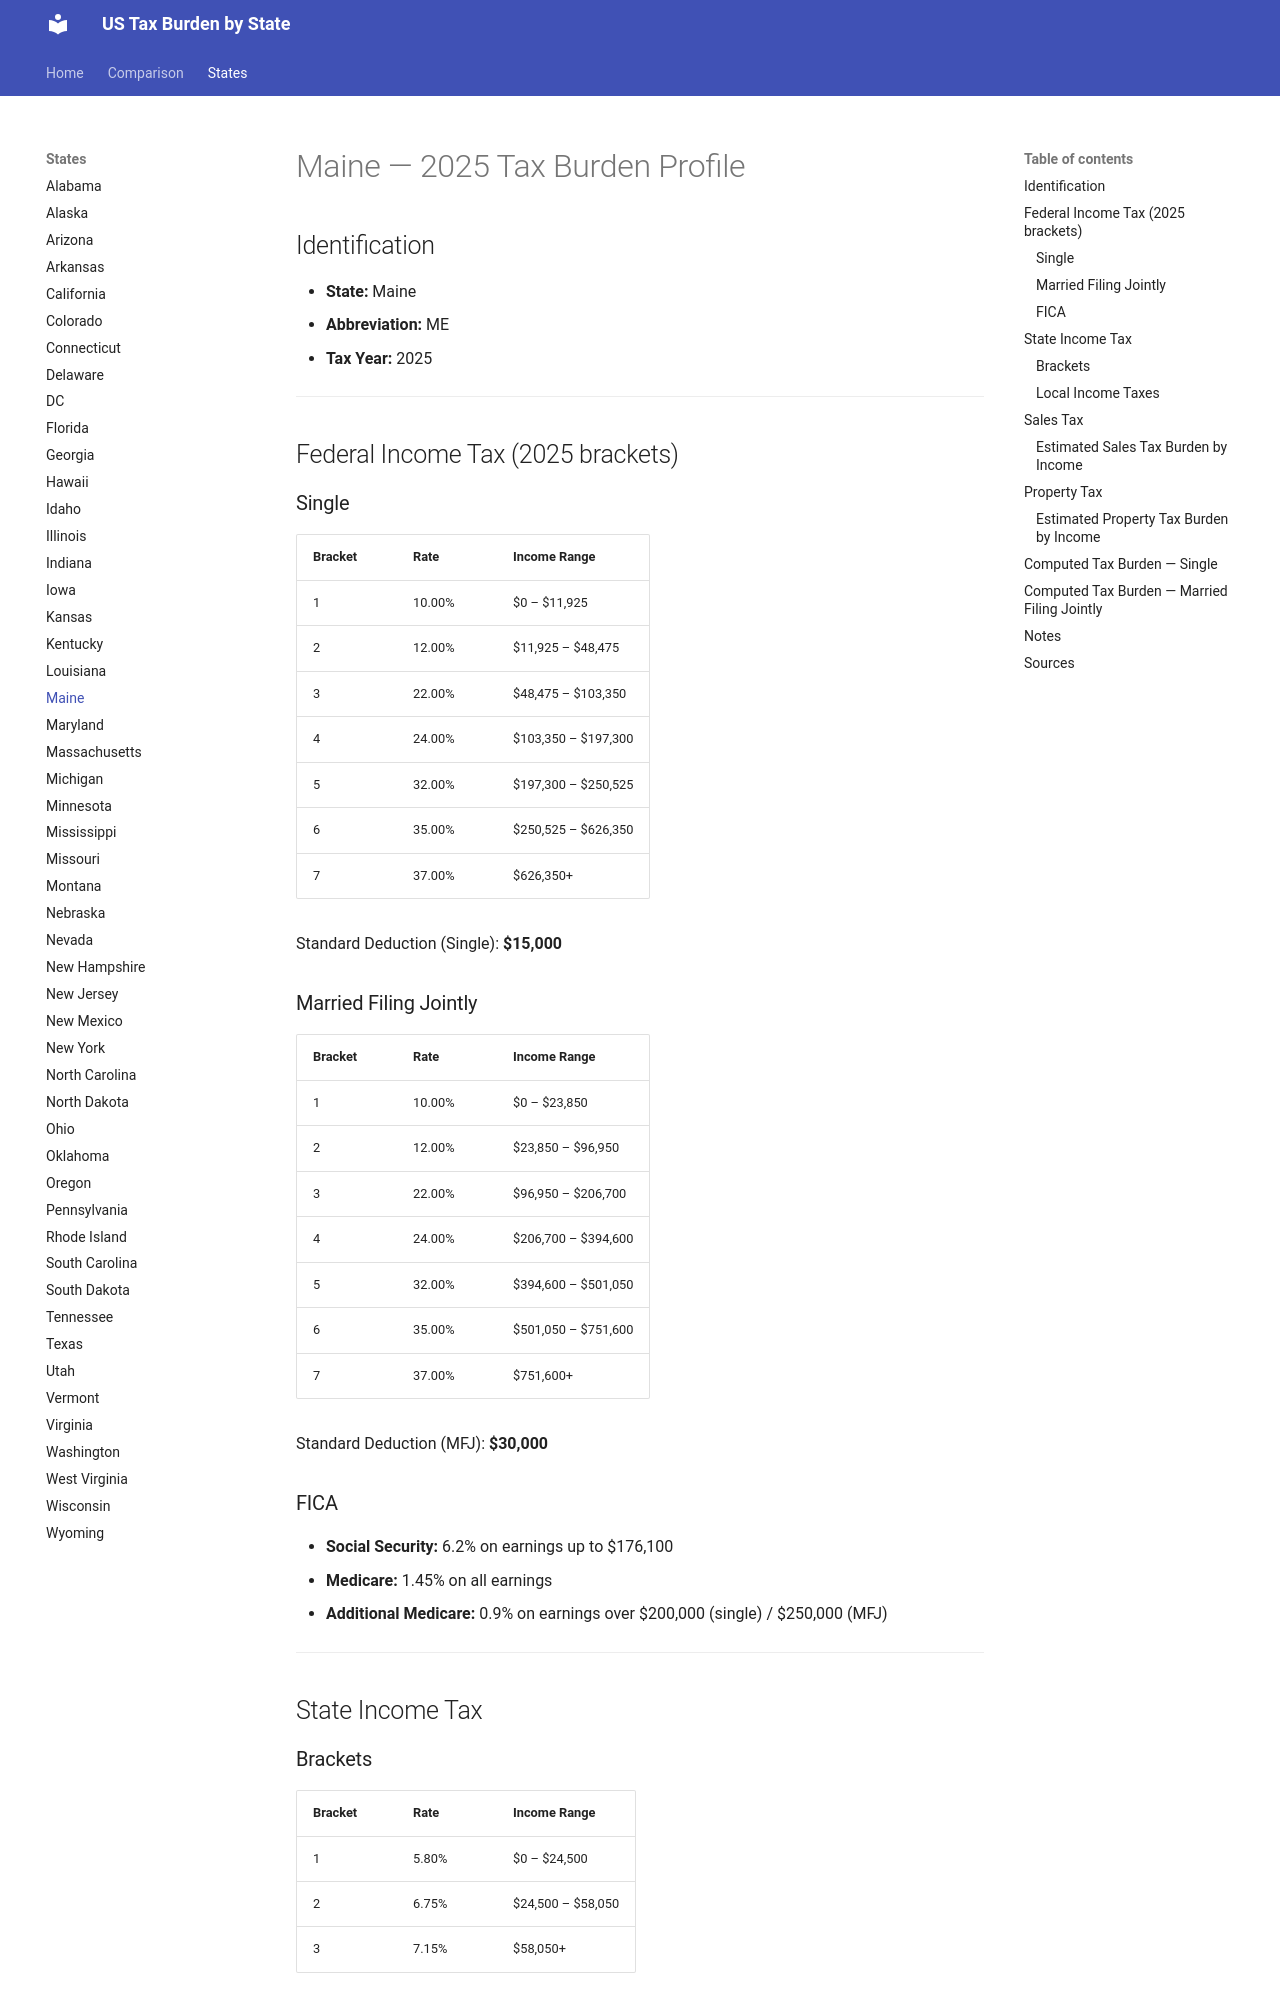

repository: jcmcneal/tax-burden-us · page: states/Maine/index.html · generator: mkdocs

# Maine — 2025 Tax Burden Profile

## Identification
- **State:** Maine
- **Abbreviation:** ME
- **Tax Year:** 2025

---

## Federal Income Tax (2025 brackets)

### Single
| Bracket | Rate | Income Range |
|---------|------|-------------|
| 1 | 10.00% | $0 – $11,925 |
| 2 | 12.00% | $11,925 – $48,475 |
| 3 | 22.00% | $48,475 – $103,350 |
| 4 | 24.00% | $103,350 – $197,300 |
| 5 | 32.00% | $197,300 – $250,525 |
| 6 | 35.00% | $250,525 – $626,350 |
| 7 | 37.00% | $626,350+ |

Standard Deduction (Single): **$15,000**

### Married Filing Jointly
| Bracket | Rate | Income Range |
|---------|------|-------------|
| 1 | 10.00% | $0 – $23,850 |
| 2 | 12.00% | $23,850 – $96,950 |
| 3 | 22.00% | $96,950 – $206,700 |
| 4 | 24.00% | $206,700 – $394,600 |
| 5 | 32.00% | $394,600 – $501,050 |
| 6 | 35.00% | $501,050 – $751,600 |
| 7 | 37.00% | $751,600+ |

Standard Deduction (MFJ): **$30,000**

### FICA
- **Social Security:** 6.2% on earnings up to $176,100
- **Medicare:** 1.45% on all earnings
- **Additional Medicare:** 0.9% on earnings over $200,000 (single) / $250,000 (MFJ)

---

## State Income Tax

### Brackets

| Bracket | Rate | Income Range |
|---------|------|-------------|
| 1 | 5.80% | $0 – $24,500 |
| 2 | 6.75% | $24,500 – $58,050 |
| 3 | 7.15% | $58,050+ |

- **Standard Deduction:** $15,000 (single) / $30,000 (MFJ)
- **Personal Exemption:** None

### Local Income Taxes
No local income taxes.

---

## Sales Tax
- **State rate:** 5.50%
- **Average local add-on:** 0.00%
- **Combined average:** 5.50%
- **Food taxable:** No

### Estimated Sales Tax Burden by Income
Based on consumption patterns (lower income = higher % of income spent on taxable goods):

| Gross Income | Est. Taxable Consumption | Sales Tax Burden | Effective Rate |
|-------------|------------------------|-----------------|---------------|
| $25,000 | $18,750 | $1,031 | 4.12% |
| $50,000 | $32,500 | $1,788 | 3.58% |
| $75,000 | $42,750 | $2,351 | 3.13% |
| $100,000 | $50,000 | $2,750 | 2.75% |
| $150,000 | $60,000 | $3,300 | 2.20% |
| $250,000 | $75,000 | $4,125 | 1.65% |
| $500,000 | $100,000 | $5,500 | 1.10% |
| $1,000,000 | $150,000 | $8,250 | 0.83% |

*Methodology: Taxable consumption estimated as % of income declining with income, reflecting marginal propensity to consume.*

---
